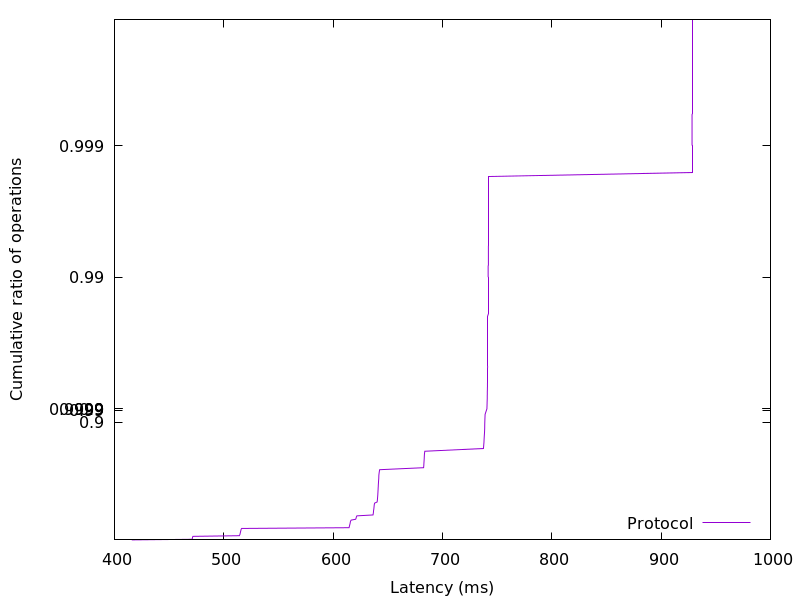

Data behind this chart, as committed beside it:
415.820544, 0.01
470.8, 0.02
471.2, 0.03
471.3, 0.04
471.4, 0.05
471.5, 0.06
471.8, 0.07
514.3, 0.08
514.5, 0.09
514.8, 0.1
514.9, 0.11
515, 0.12
515.2, 0.13
515.3, 0.14
515.5, 0.15
515.6, 0.16
515.8, 0.17
515.9, 0.18
516.4, 0.19
614.6, 0.2
614.7, 0.21
614.9, 0.22
615.1, 0.23
615.2, 0.24
615.4, 0.25
615.6, 0.26
615.7, 0.27
615.8, 0.28
616.1, 0.29
616.6, 0.3
620.6, 0.31
620.9, 0.32
621.1, 0.33
621.4, 0.34
621.7, 0.35
636.5, 0.36
636.7, 0.37
636.8, 0.38
636.9, 0.39
636.9, 0.4
637, 0.41
637.2, 0.42
637.3, 0.43
637.4, 0.44
637.5, 0.45
637.6, 0.46
637.7, 0.47
638, 0.48
640.2, 0.49
640.4, 0.5
640.5, 0.51
640.6, 0.52
640.7, 0.53
640.8, 0.54
640.9, 0.55
640.9, 0.56
641, 0.57
641.1, 0.58
641.1, 0.59
641.2, 0.6
641.3, 0.61
... 298 more rows
